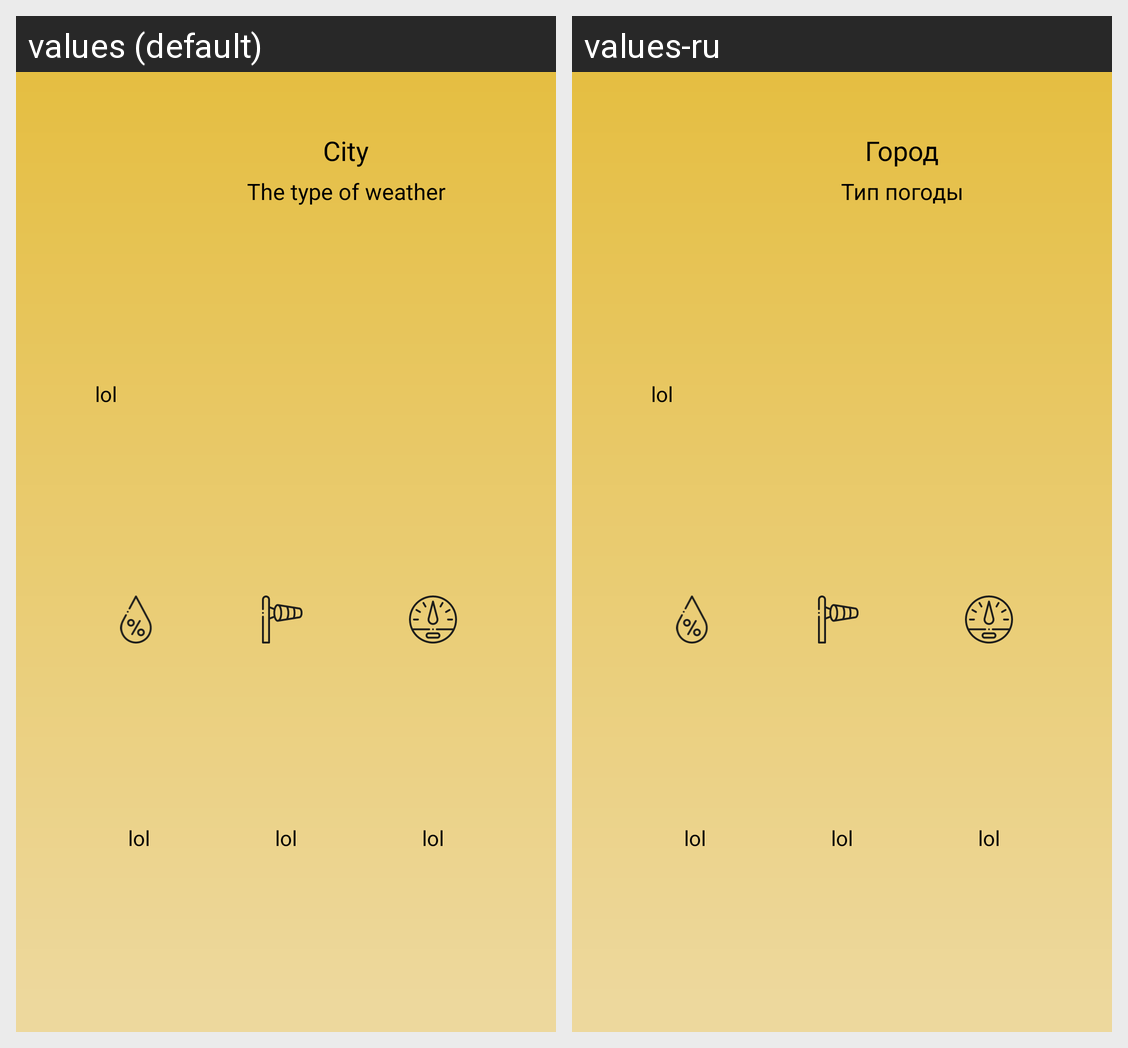

Strings drawn on this Android screen and how each of the app's shown locales translates them:
Android screen res/layout/nav_header.xml rendered under 2 locales, left to right: values (default), values-ru. Device: Nexus 5 (rendered at 1080×1920; each locale shown at half size, 540×960, under a caption strip naming it); theme Theme.Android_Lessons.
Strings drawn on this screen, with the default value and each locale's value (text and hints the layout hard-codes, and strings that could not be matched under every locale, appear in the picture but are not listed):

city
  values: City
  values-ru: Город

the_type_of_weather
  values: The type of weather
  values-ru: Тип погоды
